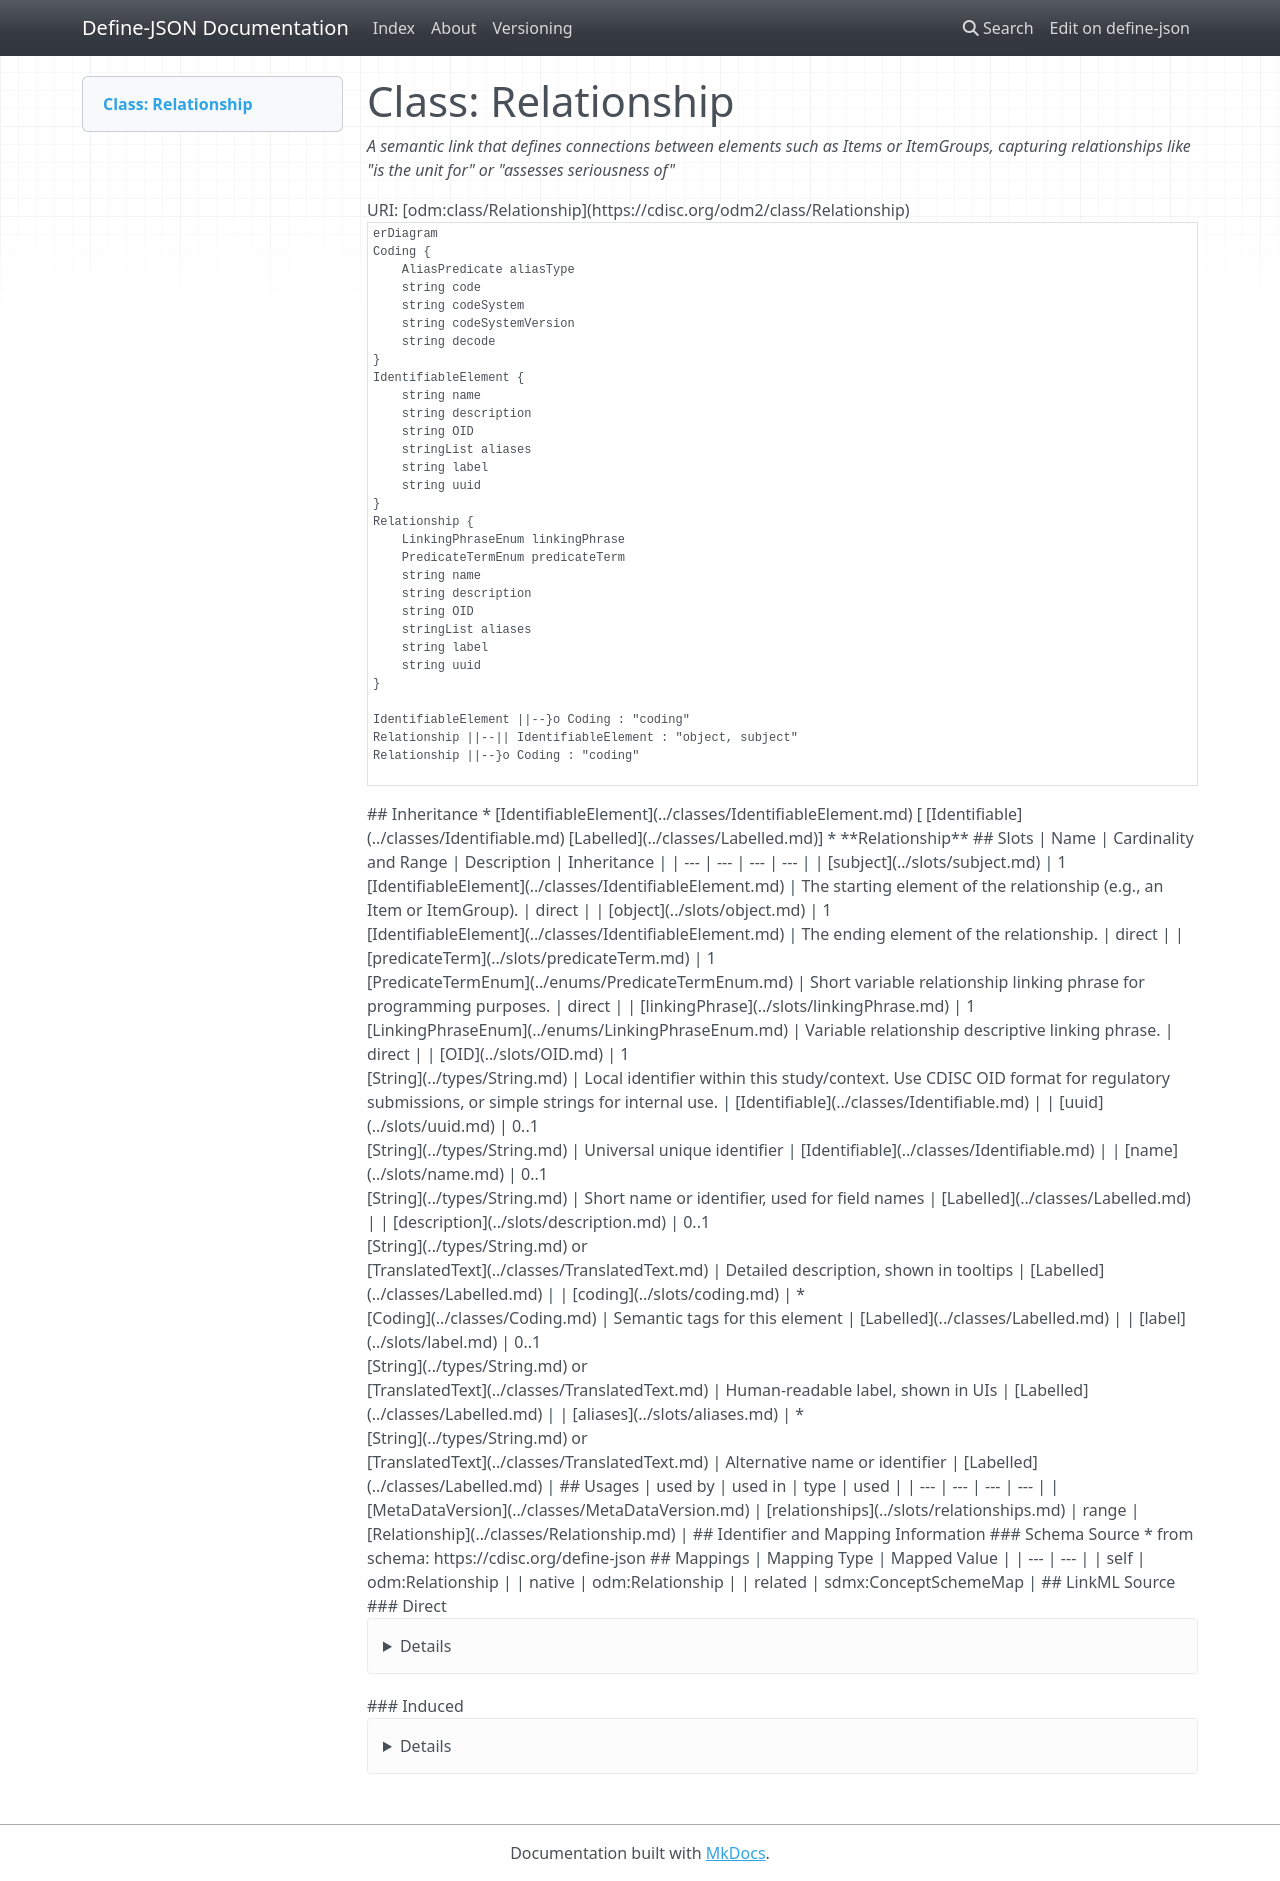

repository: TeMeta/define-json · page: classes/Relationship/index.html · generator: mkdocs



# Class: Relationship 


_A semantic link that defines connections between elements such as Items or ItemGroups, capturing relationships like "is the unit for" or "assesses seriousness of"_





URI: [odm:class/Relationship](https://cdisc.org/odm2/class/Relationship)


```mermaid
erDiagram
Relationship {
    PredicateTermEnum predicateTerm  
    LinkingPhraseEnum linkingPhrase  
    string OID  
    string uuid  
    string name  
    string description  
    string label  
    stringList aliases  
}
Coding {
    string code  
    string decode  
    string codeSystem  
    string codeSystemVersion  
    AliasPredicate aliasType  
}
IdentifiableElement {
    string OID  
    string uuid  
    string name  
    string description  
    string label  
    stringList aliases  
}

Relationship ||--|| IdentifiableElement : "subject"
Relationship ||--|| IdentifiableElement : "object"
Relationship ||--}o Coding : "coding"
IdentifiableElement ||--}o Coding : "coding"

```




## Inheritance
* [IdentifiableElement](../classes/IdentifiableElement.md) [ [Identifiable](../classes/Identifiable.md) [Labelled](../classes/Labelled.md)]
    * **Relationship**



## Slots

| Name | Cardinality and Range | Description | Inheritance |
| ---  | --- | --- | --- |
| [subject](../slots/subject.md) | 1 <br/> [IdentifiableElement](../classes/IdentifiableElement.md) | The starting element of the relationship (e.g., an Item or ItemGroup). | direct |
| [object](../slots/object.md) | 1 <br/> [IdentifiableElement](../classes/IdentifiableElement.md) | The ending element of the relationship. | direct |
| [predicateTerm](../slots/predicateTerm.md) | 1 <br/> [PredicateTermEnum](../enums/PredicateTermEnum.md) | Short variable relationship linking phrase for programming purposes. | direct |
| [linkingPhrase](../slots/linkingPhrase.md) | 1 <br/> [LinkingPhraseEnum](../enums/LinkingPhraseEnum.md) | Variable relationship descriptive linking phrase. | direct |
| [OID](../slots/OID.md) | 1 <br/> [String](../types/String.md) | Local identifier within this study/context. Use CDISC OID format for regulatory submissions, or simple strings for internal use. | [Identifiable](../classes/Identifiable.md) |
| [uuid](../slots/uuid.md) | 0..1 <br/> [String](../types/String.md) | Universal unique identifier | [Identifiable](../classes/Identifiable.md) |
| [name](../slots/name.md) | 0..1 <br/> [String](../types/String.md) | Short name or identifier, used for field names | [Labelled](../classes/Labelled.md) |
| [description](../slots/description.md) | 0..1 <br/> [String](../types/String.md)&nbsp;or&nbsp;<br />[String](../types/String.md)&nbsp;or&nbsp;<br />[TranslatedText](../classes/TranslatedText.md) | Detailed description, shown in tooltips | [Labelled](../classes/Labelled.md) |
| [coding](../slots/coding.md) | * <br/> [Coding](../classes/Coding.md) | Semantic tags for this element | [Labelled](../classes/Labelled.md) |
| [label](../slots/label.md) | 0..1 <br/> [String](../types/String.md)&nbsp;or&nbsp;<br />[String](../types/String.md)&nbsp;or&nbsp;<br />[TranslatedText](../classes/TranslatedText.md) | Human-readable label, shown in UIs | [Labelled](../classes/Labelled.md) |
| [aliases](../slots/aliases.md) | * <br/> [String](../types/String.md)&nbsp;or&nbsp;<br />[String](../types/String.md)&nbsp;or&nbsp;<br />[TranslatedText](../classes/TranslatedText.md) | Alternative name or identifier | [Labelled](../classes/Labelled.md) |





## Usages

| used by | used in | type | used |
| ---  | --- | --- | --- |
| [MetaDataVersion](../classes/MetaDataVersion.md) | [relationships](../slots/relationships.md) | range | [Relationship](../classes/Relationship.md) |







## Identifier and Mapping Information






### Schema Source


* from schema: https://cdisc.org/define-json




## Mappings

| Mapping Type | Mapped Value |
| ---  | ---  |
| self | odm:Relationship |
| native | odm:Relationship |
| related | sdmx:ConceptSchemeMap |






## LinkML Source

<!-- TODO: investigate https://stackoverflow.com/questions/37606292/how-to-create-tabbed-code-blocks-in-mkdocs-or-sphinx -->

### Direct

<details>
```yaml
name: Relationship
description: A semantic link that defines connections between elements such as Items
  or ItemGroups, capturing relationships like "is the unit for" or "assesses seriousness
  of"
from_schema: https://cdisc.org/define-json
related_mappings:
- sdmx:ConceptSchemeMap
is_a: IdentifiableElement
attributes:
  subject:
    name: subject
    description: The starting element of the relationship (e.g., an Item or ItemGroup).
    from_schema: https://cdisc.org/define-json
    rank: 1000
    domain_of:
    - Relationship
    range: IdentifiableElement
    required: true
  object:
    name: object
    description: The ending element of the relationship.
    from_schema: https://cdisc.org/define-json
    rank: 1000
    domain_of:
    - Relationship
    range: IdentifiableElement
    required: true
  predicateTerm:
    name: predicateTerm
    description: Short variable relationship linking phrase for programming purposes.
    from_schema: https://cdisc.org/define-json
    rank: 1000
    domain_of:
    - Relationship
    range: PredicateTermEnum
    required: true
  linkingPhrase:
    name: linkingPhrase
    description: Variable relationship descriptive linking phrase.
    from_schema: https://cdisc.org/define-json
    rank: 1000
    domain_of:
    - Relationship
    range: LinkingPhraseEnum
    required: true

```
</details>

### Induced

<details>
```yaml
name: Relationship
description: A semantic link that defines connections between elements such as Items
  or ItemGroups, capturing relationships like "is the unit for" or "assesses seriousness
  of"
from_schema: https://cdisc.org/define-json
related_mappings:
- sdmx:ConceptSchemeMap
is_a: IdentifiableElement
attributes:
  subject:
    name: subject
    description: The starting element of the relationship (e.g., an Item or ItemGroup).
    from_schema: https://cdisc.org/define-json
    rank: 1000
    alias: subject
    owner: Relationship
    domain_of:
    - Relationship
    range: IdentifiableElement
    required: true
  object:
    name: object
    description: The ending element of the relationship.
    from_schema: https://cdisc.org/define-json
    rank: 1000
    alias: object
    owner: Relationship
    domain_of:
    - Relationship
    range: IdentifiableElement
    required: true
  predicateTerm:
    name: predicateTerm
    description: Short variable relationship linking phrase for programming purposes.
    from_schema: https://cdisc.org/define-json
    rank: 1000
    alias: predicateTerm
    owner: Relationship
    domain_of:
    - Relationship
    range: PredicateTermEnum
    required: true
  linkingPhrase:
    name: linkingPhrase
    description: Variable relationship descriptive linking phrase.
    from_schema: https://cdisc.org/define-json
    rank: 1000
    alias: linkingPhrase
    owner: Relationship
    domain_of:
    - Relationship
    range: LinkingPhraseEnum
    required: true
  OID:
    name: OID
    description: Local identifier within this study/context. Use CDISC OID format
      for regulatory submissions, or simple strings for internal use.
    from_schema: https://cdisc.org/define-json
    rank: 1000
    identifier: true
    alias: OID
    owner: Relationship
    domain_of:
    - Identifiable
    range: string
    required: true
  uuid:
    name: uuid
    description: Universal unique identifier
    from_schema: https://cdisc.org/define-json
    rank: 1000
    alias: uuid
    owner: Relationship
    domain_of:
    - Identifiable
    range: string
  name:
    name: name
    description: Short name or identifier, used for field names
    from_schema: https://cdisc.org/define-json
    rank: 1000
    alias: name
    owner: Relationship
    domain_of:
    - Labelled
    - Standard
    range: string
  description:
    name: description
    description: Detailed description, shown in tooltips
    from_schema: https://cdisc.org/define-json
    rank: 1000
    alias: description
    owner: Relationship
    domain_of:
    - Labelled
    - CodeListItem
    range: string
    any_of:
    - range: string
    - range: TranslatedText
  coding:
    name: coding
    description: Semantic tags for this element
    from_schema: https://cdisc.org/define-json
    rank: 1000
    alias: coding
    owner: Relationship
    domain_of:
    - Labelled
    - CodeListItem
    - SourceItem
    range: Coding
    multivalued: true
    inlined: true
    inlined_as_list: true
  label:
    name: label
    description: Human-readable label, shown in UIs
    from_schema: https://cdisc.org/define-json
    exact_mappings:
    - skos:prefLabel
    rank: 1000
    alias: label
    owner: Relationship
    domain_of:
    - Labelled
    range: string
    any_of:
    - range: string
    - range: TranslatedText
  aliases:
    name: aliases
    description: Alternative name or identifier
    from_schema: https://cdisc.org/define-json
    exact_mappings:
    - skos:altLabel
    rank: 1000
    alias: aliases
    owner: Relationship
    domain_of:
    - Labelled
    - CodeListItem
    range: string
    multivalued: true
    inlined: true
    inlined_as_list: true
    any_of:
    - range: string
    - range: TranslatedText

```
</details>
